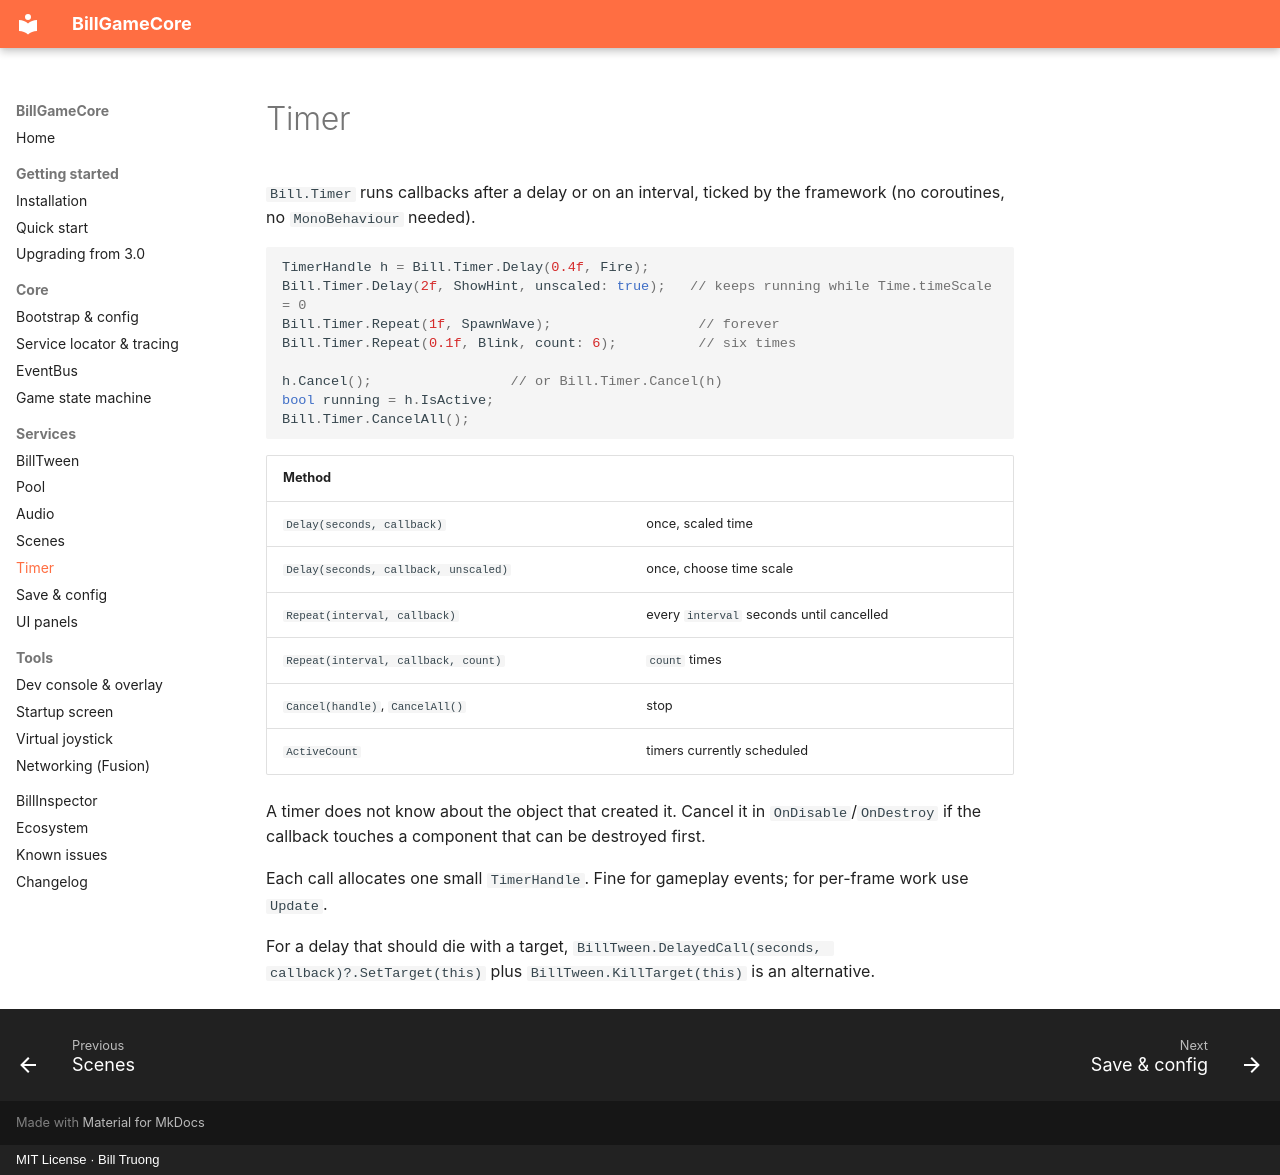

repository: billtruong003/BillGameCore · page: services/timer/index.html · generator: mkdocs · copyright: MIT License · Bill Truong

# Timer

`Bill.Timer` runs callbacks after a delay or on an interval, ticked by the framework (no coroutines,
no `MonoBehaviour` needed).

```csharp
TimerHandle h = Bill.Timer.Delay(0.4f, Fire);
Bill.Timer.Delay(2f, ShowHint, unscaled: true);   // keeps running while Time.timeScale = 0
Bill.Timer.Repeat(1f, SpawnWave);                  // forever
Bill.Timer.Repeat(0.1f, Blink, count: 6);          // six times

h.Cancel();                 // or Bill.Timer.Cancel(h)
bool running = h.IsActive;
Bill.Timer.CancelAll();
```

| Method | |
|---|---|
| `Delay(seconds, callback)` | once, scaled time |
| `Delay(seconds, callback, unscaled)` | once, choose time scale |
| `Repeat(interval, callback)` | every `interval` seconds until cancelled |
| `Repeat(interval, callback, count)` | `count` times |
| `Cancel(handle)`, `CancelAll()` | stop |
| `ActiveCount` | timers currently scheduled |

A timer does not know about the object that created it. Cancel it in `OnDisable`/`OnDestroy` if the
callback touches a component that can be destroyed first.

Each call allocates one small `TimerHandle`. Fine for gameplay events; for per-frame work use `Update`.

For a delay that should die with a target, `BillTween.DelayedCall(seconds, callback)?.SetTarget(this)`
plus `BillTween.KillTarget(this)` is an alternative.
